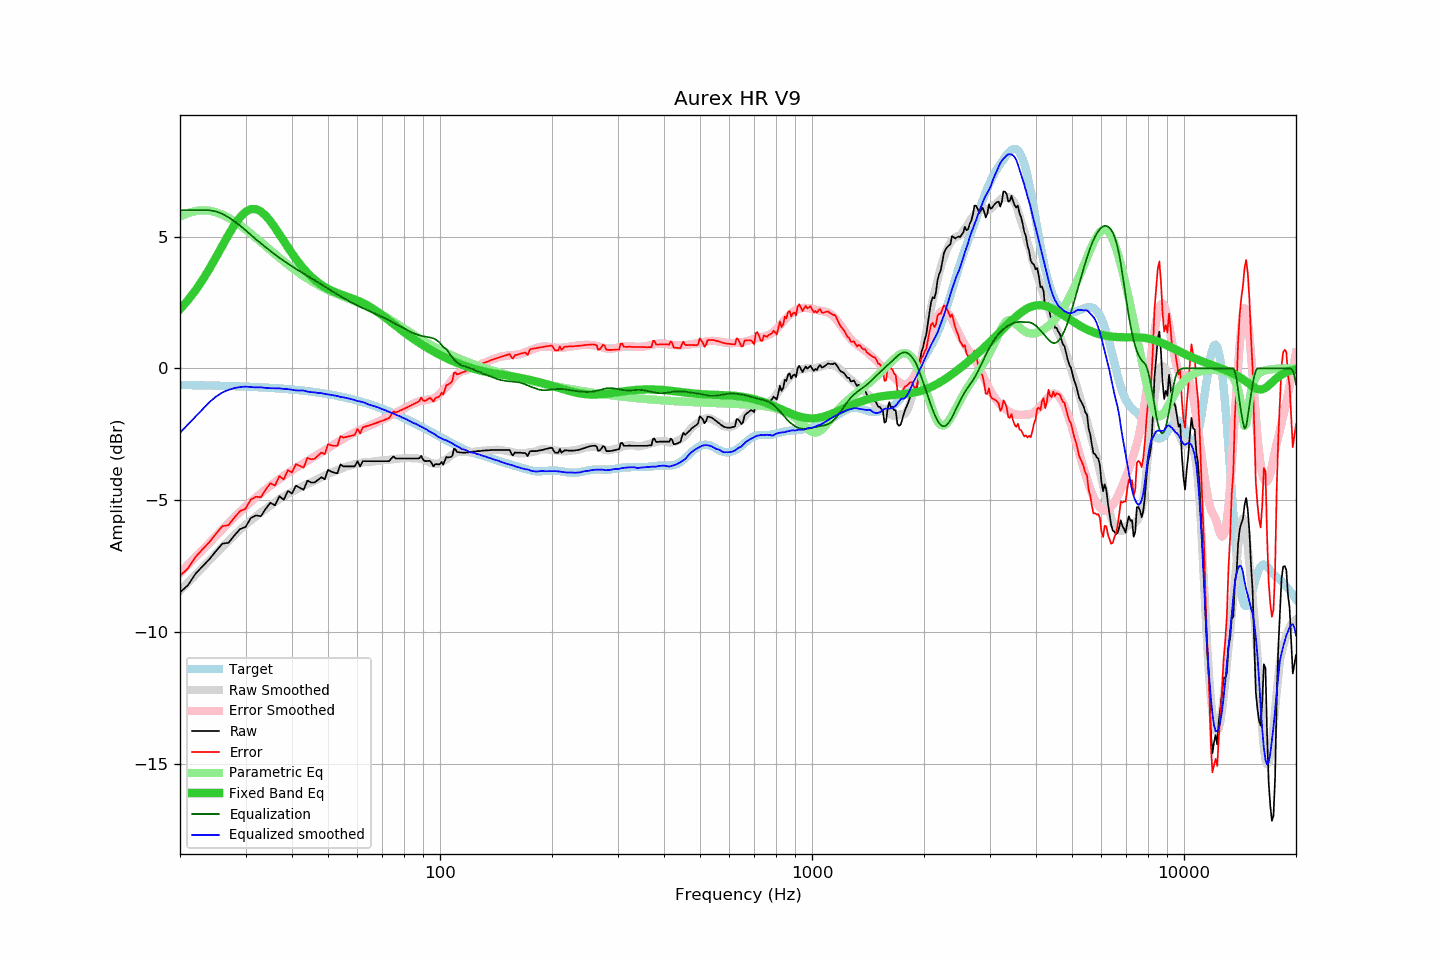

The data file committed next to this chart (first rows):
frequency, raw, error, smoothed, error_smoothed, equalization, parametric_eq, equalized_raw, equalized_smoothed, target
20, -8.50, -7.87, -8.44, -7.77, 6.00, 2.24, -2.50, -2.44, -0.63
21, -8.23, -7.60, -8.13, -7.46, 6.00, 2.58, -2.23, -2.13, -0.64
22, -7.80, -7.16, -7.84, -7.17, 6.00, 2.96, -1.80, -1.84, -0.64
23, -7.51, -6.87, -7.55, -6.89, 6.00, 3.36, -1.51, -1.55, -0.65
24, -7.24, -6.59, -7.28, -6.62, 6.00, 3.78, -1.24, -1.28, -0.65
25, -6.93, -6.27, -7.02, -6.36, 5.96, 4.22, -0.98, -1.07, -0.66
26, -6.65, -5.99, -6.78, -6.11, 5.86, 4.66, -0.79, -0.92, -0.66
27, -6.62, -5.95, -6.55, -5.88, 5.73, 5.07, -0.89, -0.82, -0.67
28, -6.34, -5.66, -6.33, -5.65, 5.58, 5.44, -0.76, -0.75, -0.68
29, -6.10, -5.42, -6.13, -5.44, 5.42, 5.73, -0.68, -0.71, -0.68
30, -6.02, -5.33, -5.94, -5.24, 5.24, 5.94, -0.78, -0.69, -0.69
31, -5.68, -4.98, -5.78, -5.07, 5.07, 6.04, -0.61, -0.71, -0.70
32, -5.58, -4.87, -5.62, -4.90, 4.90, 6.04, -0.68, -0.72, -0.71
33, -5.61, -4.89, -5.46, -4.74, 4.74, 5.96, -0.87, -0.72, -0.72
34, -5.33, -4.60, -5.34, -4.59, 4.59, 5.79, -0.74, -0.74, -0.73
35, -5.10, -4.36, -5.21, -4.45, 4.45, 5.58, -0.65, -0.75, -0.74
36, -5.20, -4.45, -5.08, -4.32, 4.32, 5.34, -0.88, -0.76, -0.75
37, -4.85, -4.09, -4.96, -4.20, 4.20, 5.09, -0.65, -0.76, -0.76
38, -4.99, -4.22, -4.86, -4.08, 4.08, 4.84, -0.91, -0.78, -0.78
39, -4.65, -3.86, -4.76, -3.97, 3.97, 4.59, -0.68, -0.79, -0.79
40, -4.75, -3.95, -4.69, -3.87, 3.87, 4.36, -0.88, -0.81, -0.80
41, -4.45, -3.63, -4.61, -3.78, 3.78, 4.15, -0.68, -0.84, -0.82
42, -4.53, -3.70, -4.52, -3.68, 3.68, 3.96, -0.85, -0.84, -0.83
43, -4.61, -3.76, -4.44, -3.60, 3.60, 3.78, -1.01, -0.84, -0.85
44, -4.26, -3.40, -4.39, -3.51, 3.51, 3.63, -0.75, -0.88, -0.86
45, -4.33, -3.45, -4.33, -3.43, 3.43, 3.49, -0.90, -0.90, -0.88
46, -4.33, -3.43, -4.26, -3.34, 3.34, 3.37, -0.99, -0.91, -0.90
47, -4.23, -3.31, -4.20, -3.26, 3.26, 3.26, -0.97, -0.93, -0.92
48, -4.13, -3.19, -4.13, -3.18, 3.18, 3.17, -0.95, -0.94, -0.94
49, -4.21, -3.25, -4.07, -3.10, 3.10, 3.09, -1.11, -0.97, -0.96
50, -3.85, -2.87, -4.02, -3.03, 3.03, 3.02, -0.82, -0.99, -0.98
51, -3.92, -2.92, -3.96, -2.95, 2.95, 2.96, -0.97, -1.01, -1.00
52, -3.96, -2.94, -3.90, -2.88, 2.88, 2.90, -1.08, -1.03, -1.02
53, -3.98, -2.94, -3.86, -2.81, 2.81, 2.85, -1.18, -1.05, -1.04
54, -3.64, -2.57, -3.82, -2.74, 2.74, 2.81, -0.90, -1.09, -1.07
55, -3.72, -2.63, -3.77, -2.67, 2.67, 2.77, -1.05, -1.10, -1.09
56, -3.72, -2.60, -3.73, -2.61, 2.61, 2.73, -1.11, -1.12, -1.12
57, -3.72, -2.58, -3.70, -2.55, 2.55, 2.69, -1.18, -1.15, -1.14
58, -3.72, -2.55, -3.66, -2.49, 2.49, 2.66, -1.23, -1.18, -1.17
59, -3.72, -2.52, -3.64, -2.43, 2.43, 2.62, -1.29, -1.20, -1.20
60, -3.52, -2.30, -3.62, -2.38, 2.38, 2.58, -1.14, -1.24, -1.22
61, -3.72, -2.47, -3.59, -2.33, 2.33, 2.53, -1.39, -1.26, -1.25
62, -3.52, -2.24, -3.57, -2.29, 2.29, 2.48, -1.23, -1.28, -1.28
63, -3.52, -2.21, -3.56, -2.24, 2.24, 2.43, -1.28, -1.31, -1.31
64, -3.52, -2.18, -3.56, -2.20, 2.20, 2.38, -1.32, -1.36, -1.34
65, -3.52, -2.15, -3.55, -2.16, 2.16, 2.32, -1.36, -1.39, -1.37
66, -3.52, -2.12, -3.53, -2.12, 2.12, 2.26, -1.41, -1.42, -1.40
67, -3.52, -2.08, -3.52, -2.07, 2.07, 2.20, -1.45, -1.45, -1.44
68, -3.52, -2.05, -3.51, -2.03, 2.03, 2.14, -1.49, -1.48, -1.47
69, -3.52, -2.02, -3.50, -1.99, 1.99, 2.08, -1.53, -1.51, -1.50
70, -3.52, -1.99, -3.50, -1.95, 1.95, 2.01, -1.58, -1.55, -1.54
71, -3.52, -1.95, -3.48, -1.90, 1.90, 1.94, -1.62, -1.58, -1.57
72, -3.52, -1.92, -3.48, -1.86, 1.86, 1.88, -1.66, -1.62, -1.60
73, -3.52, -1.88, -3.47, -1.82, 1.82, 1.81, -1.70, -1.65, -1.64
74, -3.42, -1.75, -3.46, -1.77, 1.77, 1.75, -1.65, -1.68, -1.67
75, -3.34, -1.63, -3.45, -1.73, 1.73, 1.68, -1.61, -1.72, -1.71
76, -3.42, -1.68, -3.44, -1.69, 1.69, 1.62, -1.74, -1.75, -1.74
77, -3.42, -1.64, -3.43, -1.64, 1.64, 1.56, -1.78, -1.79, -1.78
78, -3.42, -1.61, -3.42, -1.60, 1.60, 1.49, -1.82, -1.82, -1.81
79, -3.42, -1.57, -3.42, -1.56, 1.56, 1.43, -1.86, -1.86, -1.85
... 553 more rows
